3-way image classification set "PlantVillage_Augmented_Dataset" from GitHub (devnamanthakur/Potato-Leaf-Disease-Detection-DWM); label vocabulary: early blight, healthy, late blight.

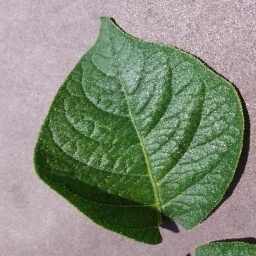
Label: healthy

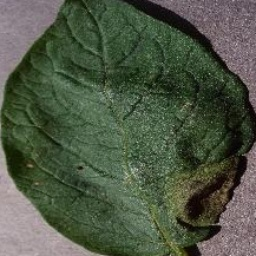
Label: late blight

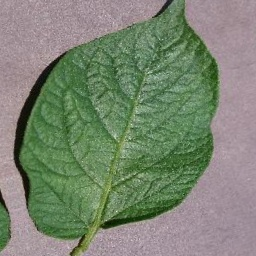
Label: healthy

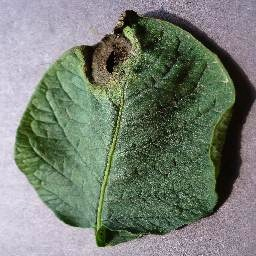
Label: late blight

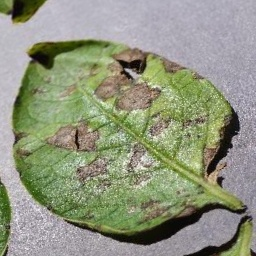
Label: early blight

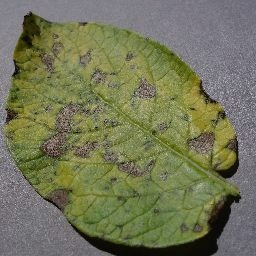
Label: early blight
